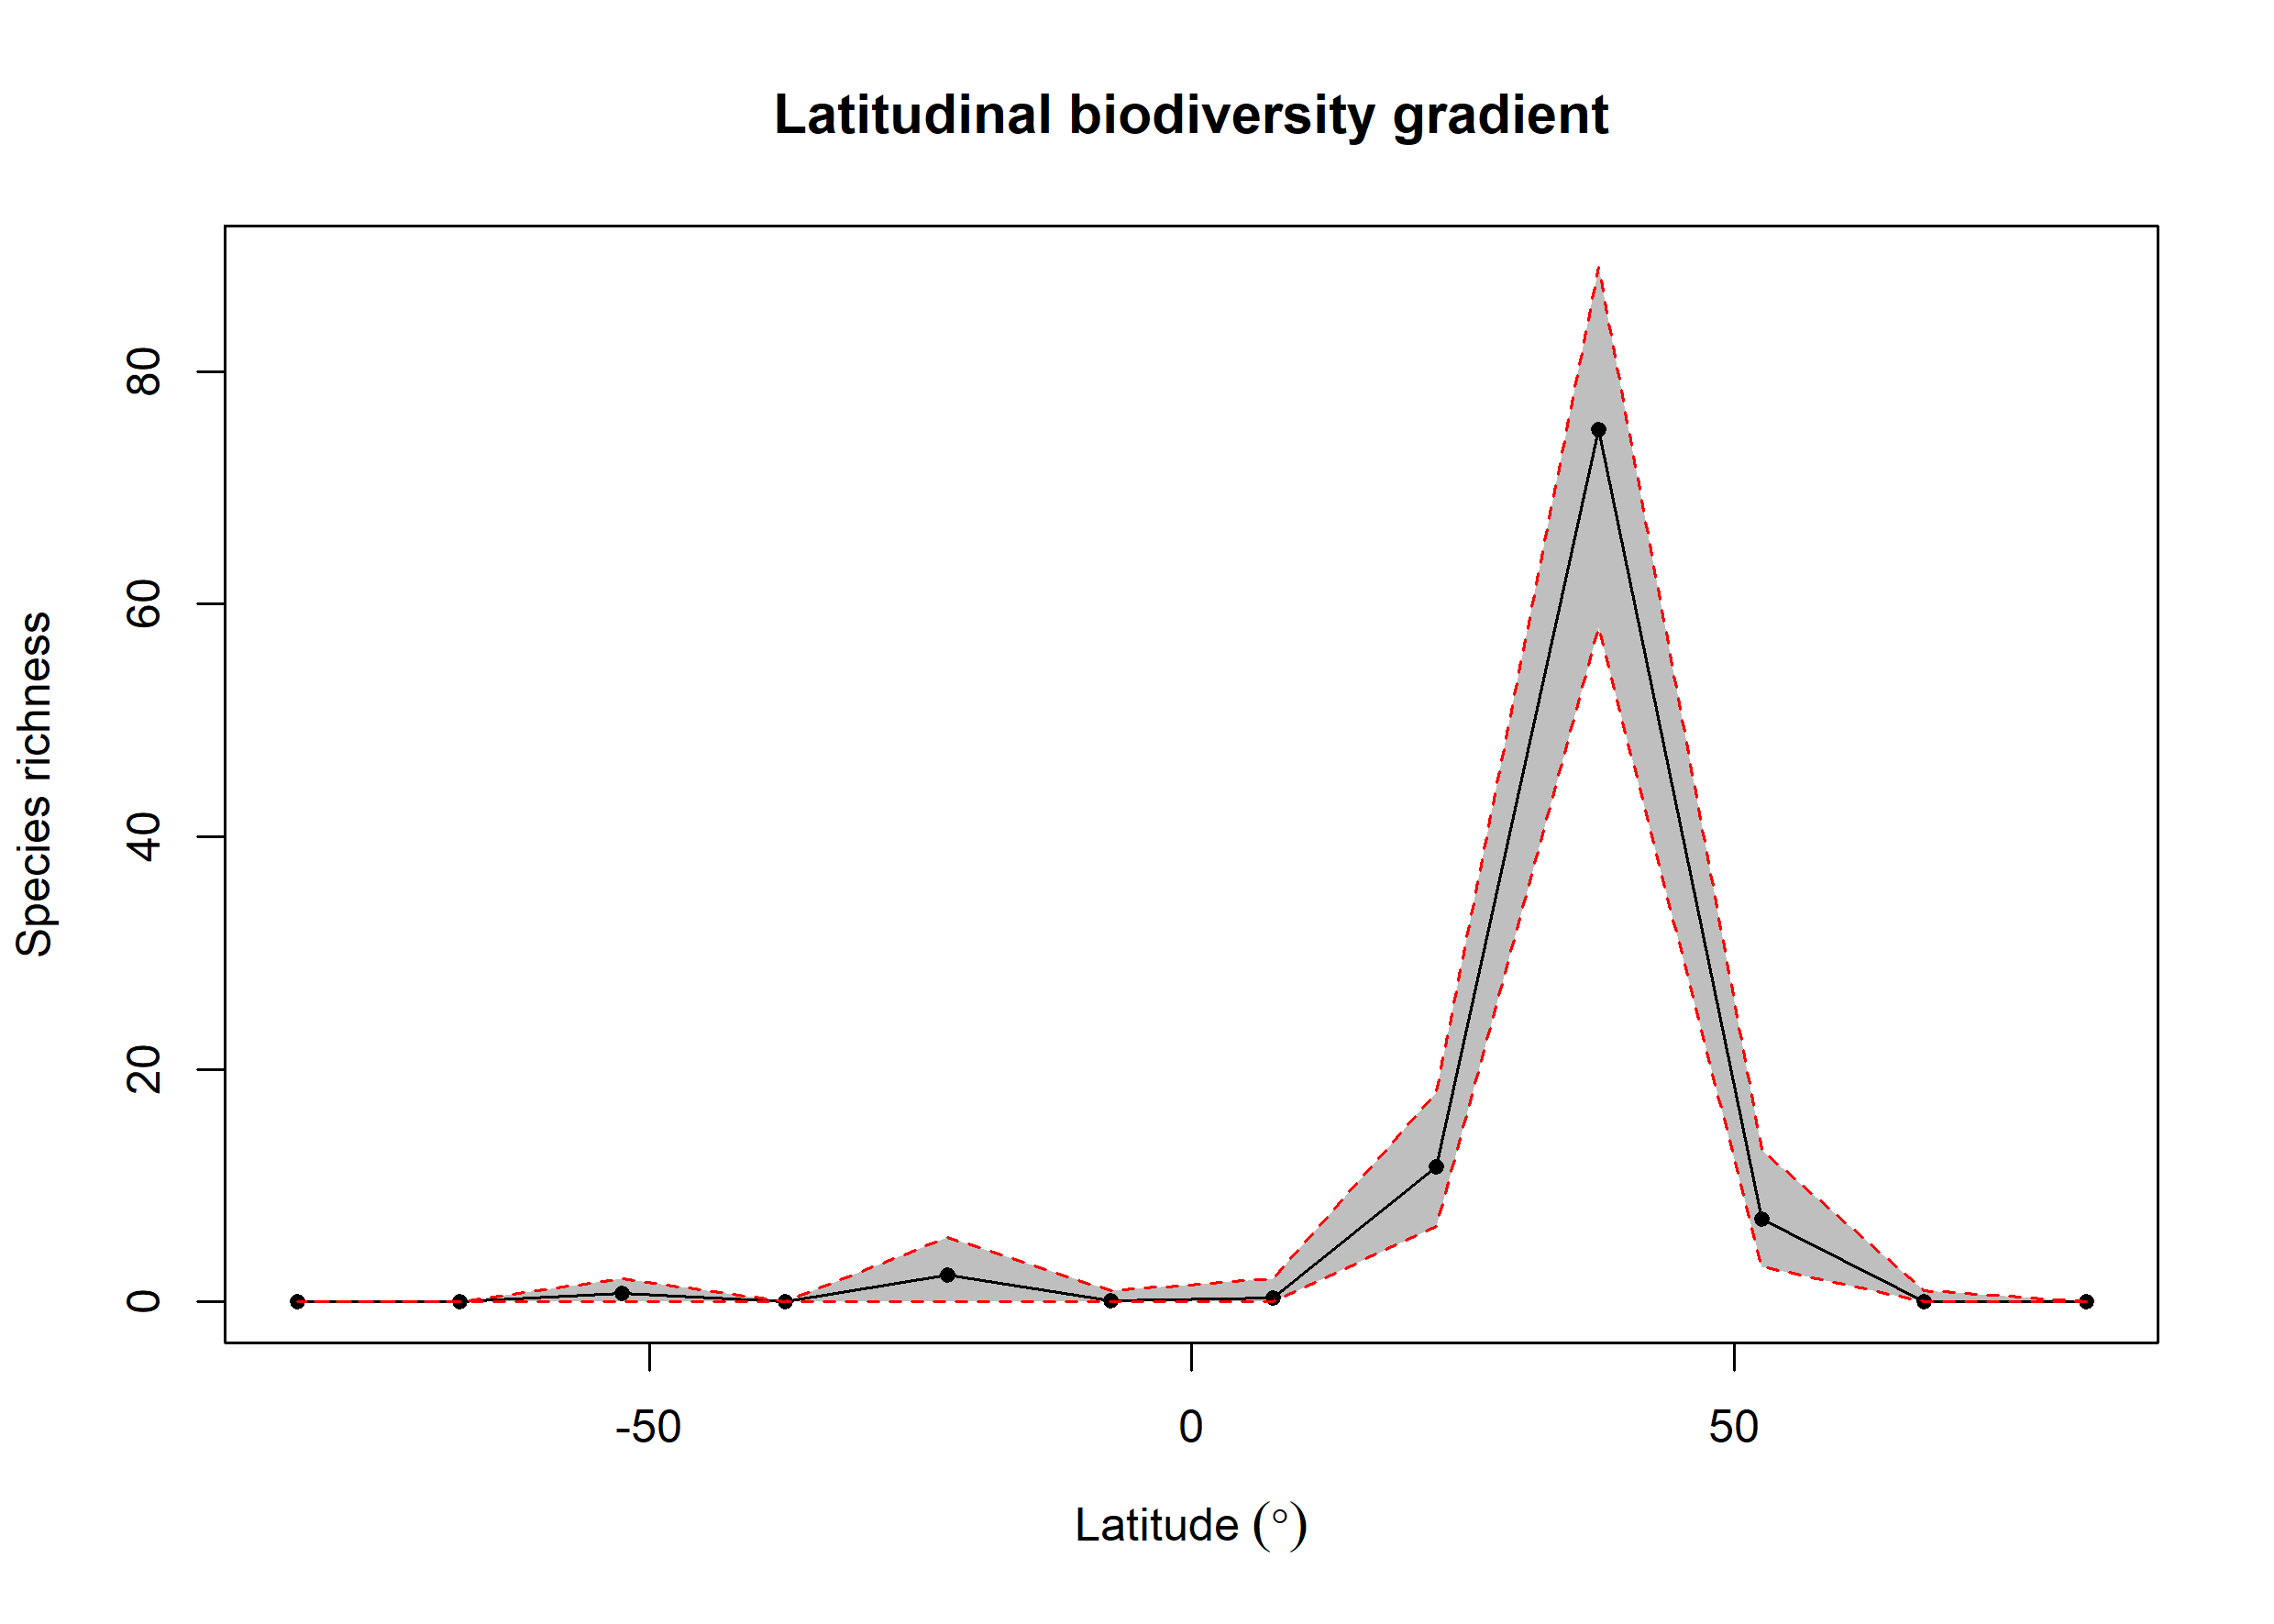

Source data for this figure (header and first rows):
bin, max, min, mid, hemisphere, mean_richness, CI.Lower, CI.Upper
1, 90, 75, 82.5, N, 0.01, 0, 0
2, 75, 60, 67.5, N, 0.06, 0, 1
3, 60, 45, 52.5, N, 7.13, 3, 13
4, 45, 30, 37.5, N, 75.05, 58, 89
5, 30, 15, 22.5, N, 11.61, 6.475, 18
6, 15, 0, 7.5, N, 0.36, 0, 2
7, 0, -15, -7.5, S, 0.07, 0, 1
8, -15, -30, -22.5, S, 2.3, 0, 5.525
9, -30, -45, -37.5, S, 0, 0, 0
10, -45, -60, -52.5, S, 0.71, 0, 2
11, -60, -75, -67.5, S, 0, 0, 0
12, -75, -90, -82.5, S, 0, 0, 0
